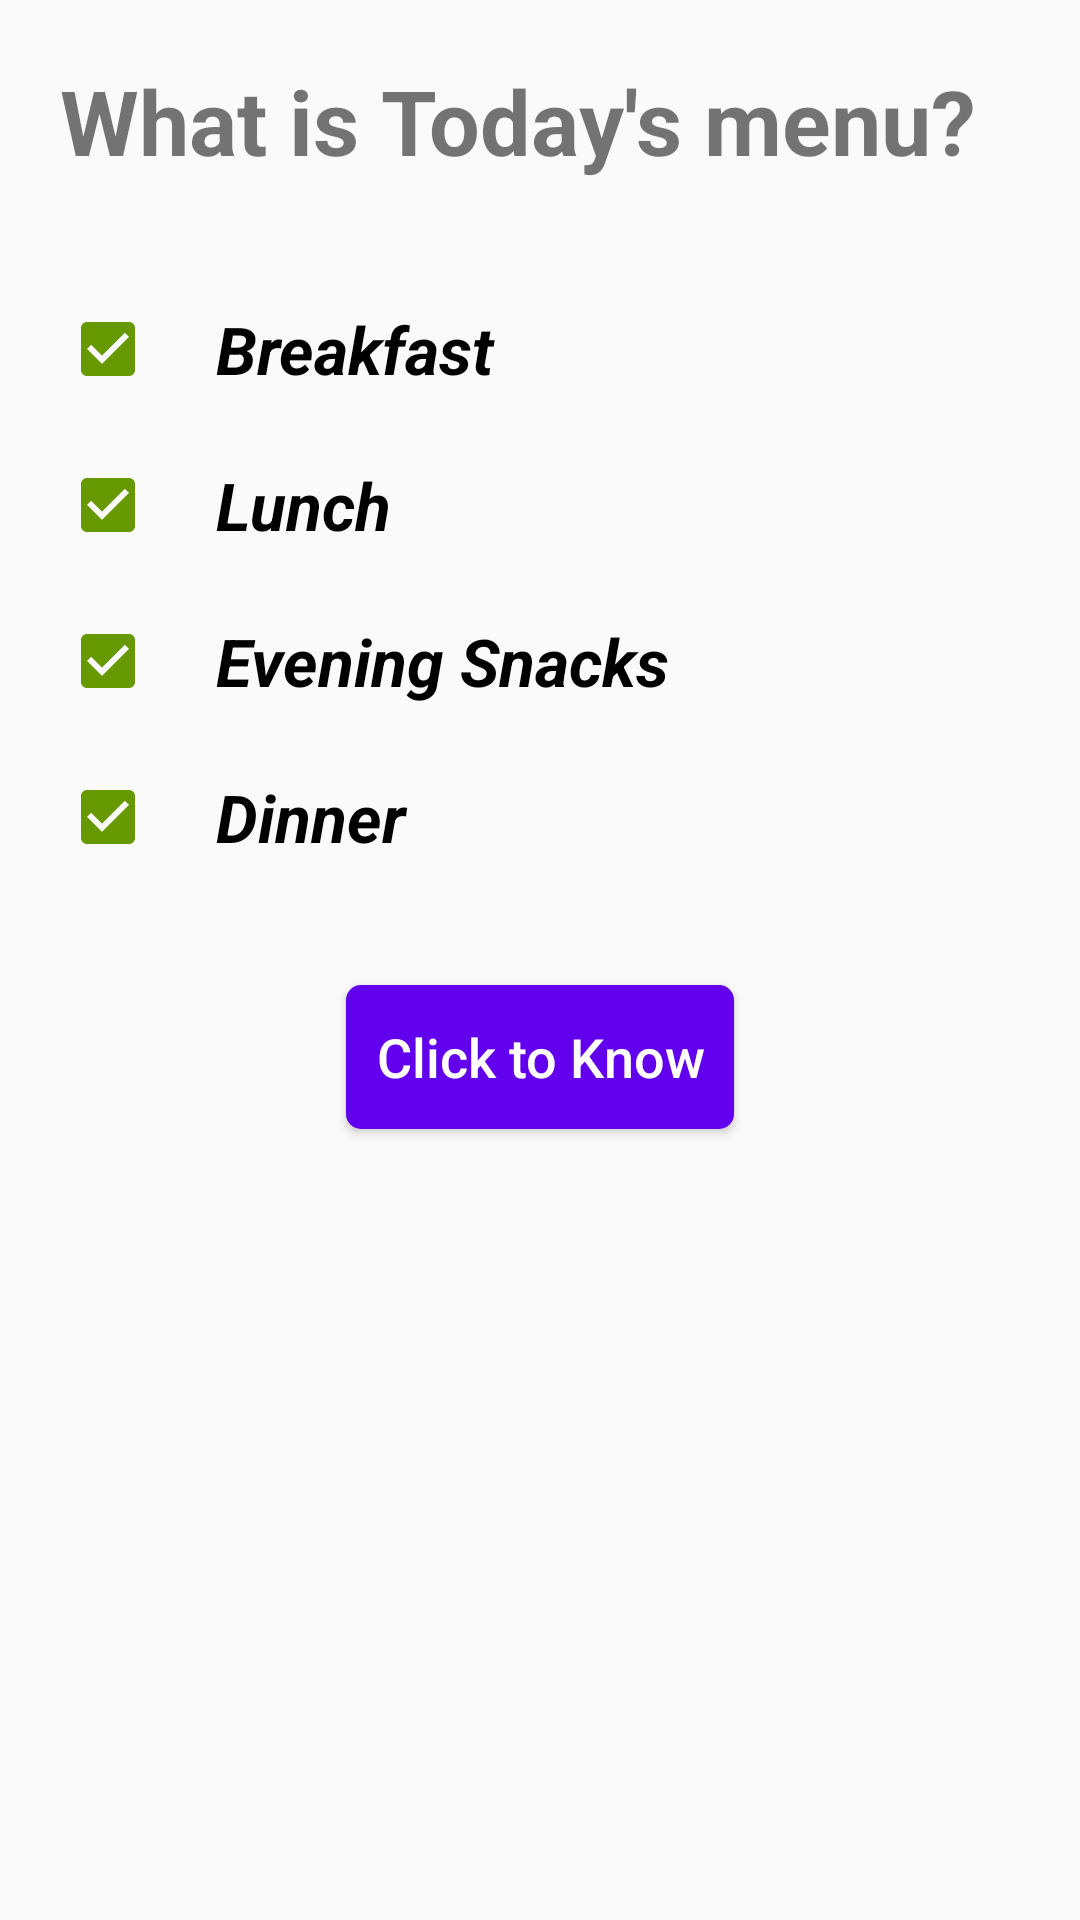

Produce the Android XML layout that renders to this screen, including the resource entries it uses.
<!-- AndroidManifest.xml: application theme AppTheme -->
<!-- res/layout/activity_main.xml -->
<?xml version="1.0" encoding="utf-8"?>
<ScrollView xmlns:android="http://schemas.android.com/apk/res/android"
    xmlns:tools="http://schemas.android.com/tools"
    android:layout_width="match_parent"
    android:layout_height="match_parent"
    android:orientation="vertical"
    tools:ignore="ScrollViewCount">

    <LinearLayout
        android:layout_width="match_parent"
        android:layout_height="wrap_content"
        android:orientation="vertical"
        android:padding="20dp">

        <TextView
            android:layout_width="match_parent"
            android:layout_height="wrap_content"
            android:layout_marginBottom="40dp"
            android:text="@string/what_is_today_s_menu"
            android:textSize="30sp"
            android:textStyle="bold" />

        <LinearLayout
            android:layout_width="match_parent"
            android:layout_height="wrap_content"
            android:orientation="vertical">

            <CheckBox
                android:id="@+id/breakfast"
                style="@style/CheckBoxFormat"
                android:text="@string/breakfast" />

            <CheckBox
                android:id="@+id/lunch"
                style="@style/CheckBoxFormat"
                android:text="@string/lunch" />

            <CheckBox
                android:id="@+id/evening_snacks"
                style="@style/CheckBoxFormat"
                android:text="@string/evening_snacks" />

            <CheckBox
                android:id="@+id/dinner"
                style="@style/CheckBoxFormat"
                android:text="@string/dinner" />

            <Button
                android:layout_width="wrap_content"
                android:layout_height="wrap_content"
                android:layout_gravity="center"
                android:layout_marginTop="20dp"
                android:layout_marginBottom="20dp"
                android:background="@drawable/know_button"
                android:onClick="clickToKnow"
                android:padding="10dp"
                android:text="@string/click_to_know"
                android:textAlignment="center"
                android:textAllCaps="false"
                android:textColor="@android:color/white"
                android:textSize="18sp" />

        </LinearLayout>

    </LinearLayout>

</ScrollView>
<!-- resources referenced by this layout -->
<resources>
  <!-- drawable know_button (drawable) -->
  <?xml version="1.0" encoding="utf-8"?>
  <selector xmlns:android="http://schemas.android.com/apk/res/android">
      <item>
          <shape android:shape="rectangle">
              <solid android:color="@color/colorPrimary" />
              <corners android:radius="5dp" />
          </shape>
      </item>
  </selector>
  <string name="breakfast">Breakfast</string>
  <string name="click_to_know">Click to Know</string>
  <string name="dinner">Dinner</string>
  <string name="evening_snacks">Evening Snacks</string>
  <string name="lunch">Lunch</string>
  <string name="what_is_today_s_menu">What is Today\'s menu?</string>
  <style name="CheckBoxFormat">
          <item name="android:layout_width">match_parent</item>
          <item name="android:layout_height">0dp</item>
          <item name="android:layout_weight">1</item>
          <item name="android:paddingStart">20dp</item>
          <item name="android:textStyle">bold|italic</item>
          <item name="android:textSize">22sp</item>
          <item name="android:layout_marginBottom">20dp</item>
          <item name="android:buttonTint" tools:ignore="NewApi">@android:color/holo_green_dark</item>
          <item name="android:checked">true</item>
      </style>
  <style name="AppTheme" parent="Theme.AppCompat.Light.DarkActionBar">
          
          <item name="colorPrimary">@color/colorPrimary</item>
          <item name="colorPrimaryDark">@color/colorPrimaryDark</item>
          <item name="colorAccent">@color/colorAccent</item>
      </style>
  <!-- not gathered from this repository: default colours our renderer supplied (Android Studio template values) -->
  <color name="colorPrimary">#FF6200EE</color>
  <color name="colorPrimaryDark">#FF3700B3</color>
  <color name="colorAccent">#FF03DAC5</color>
</resources>
